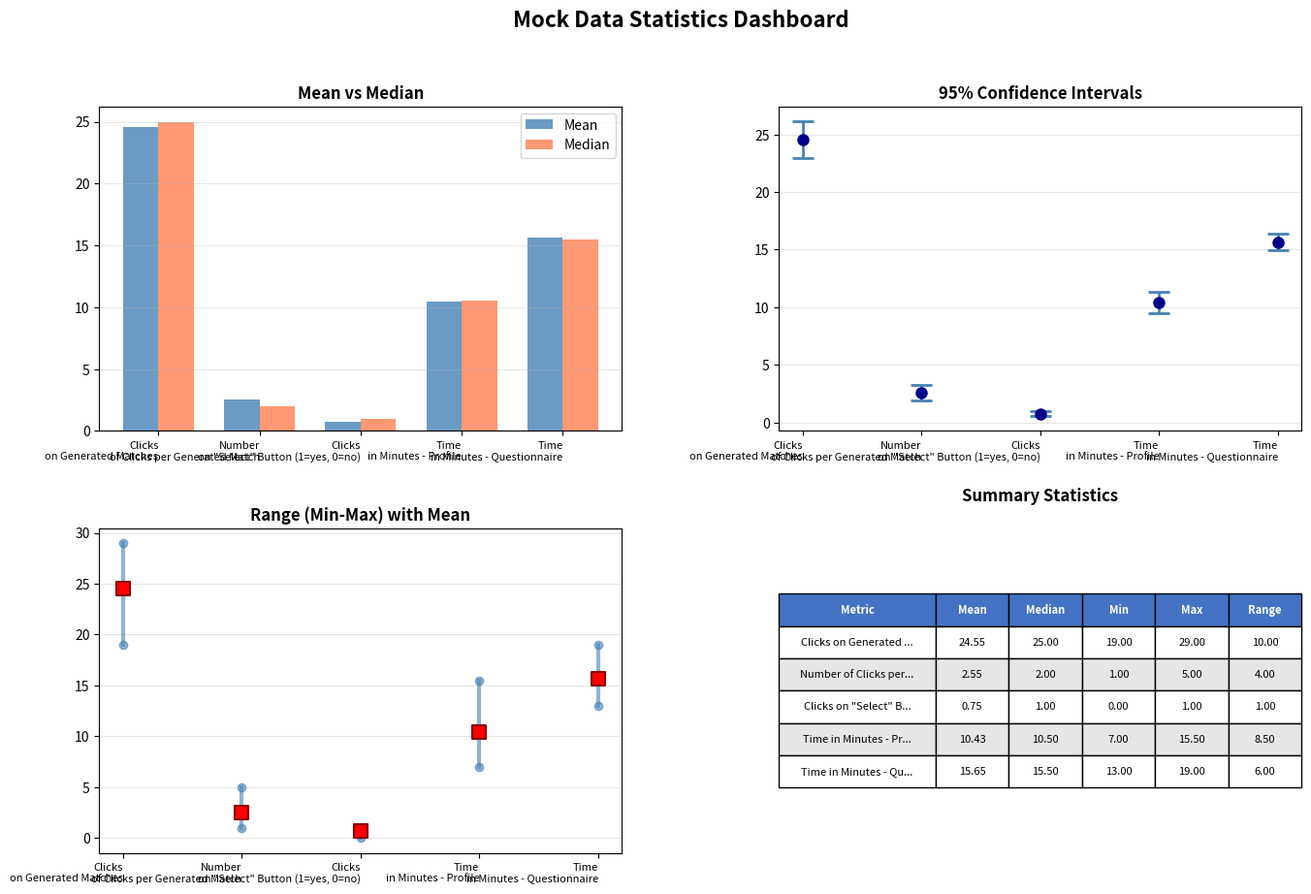
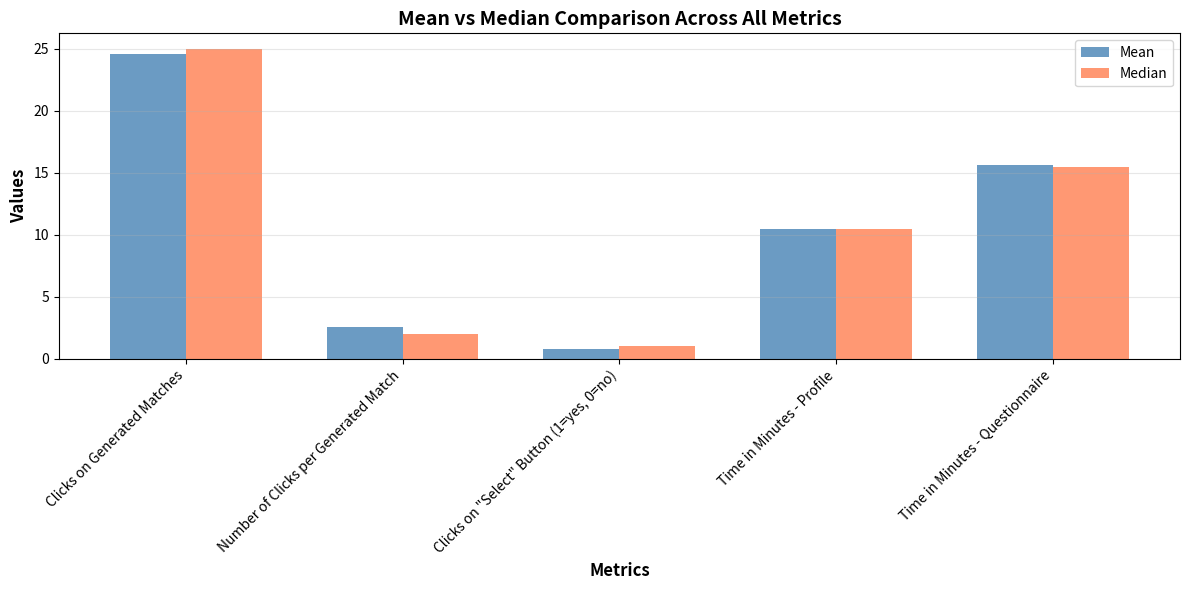
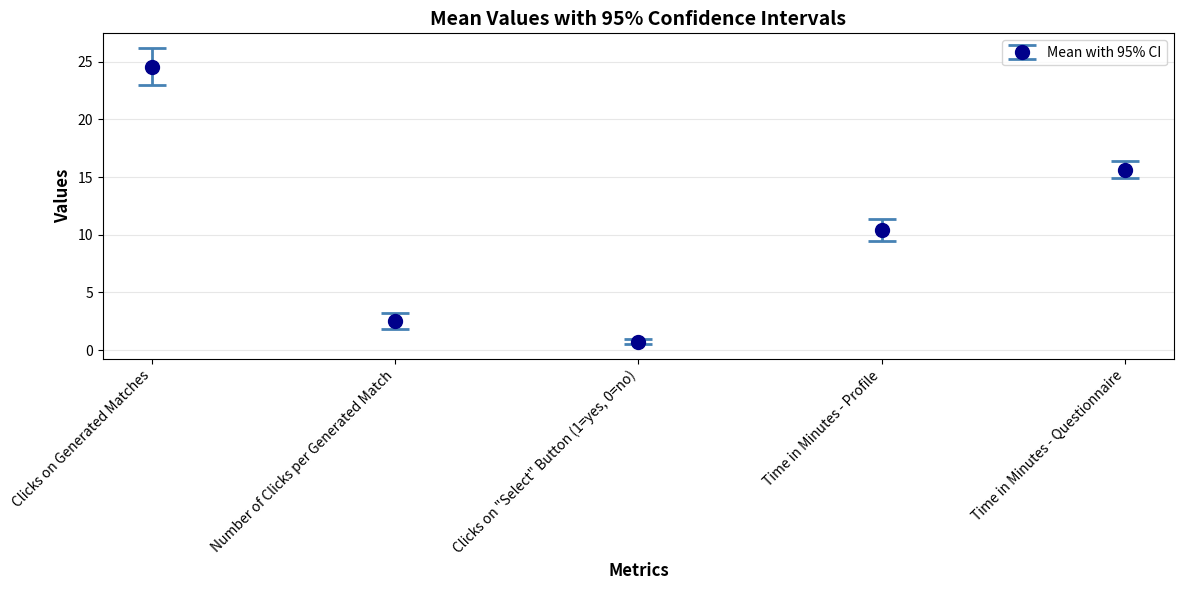
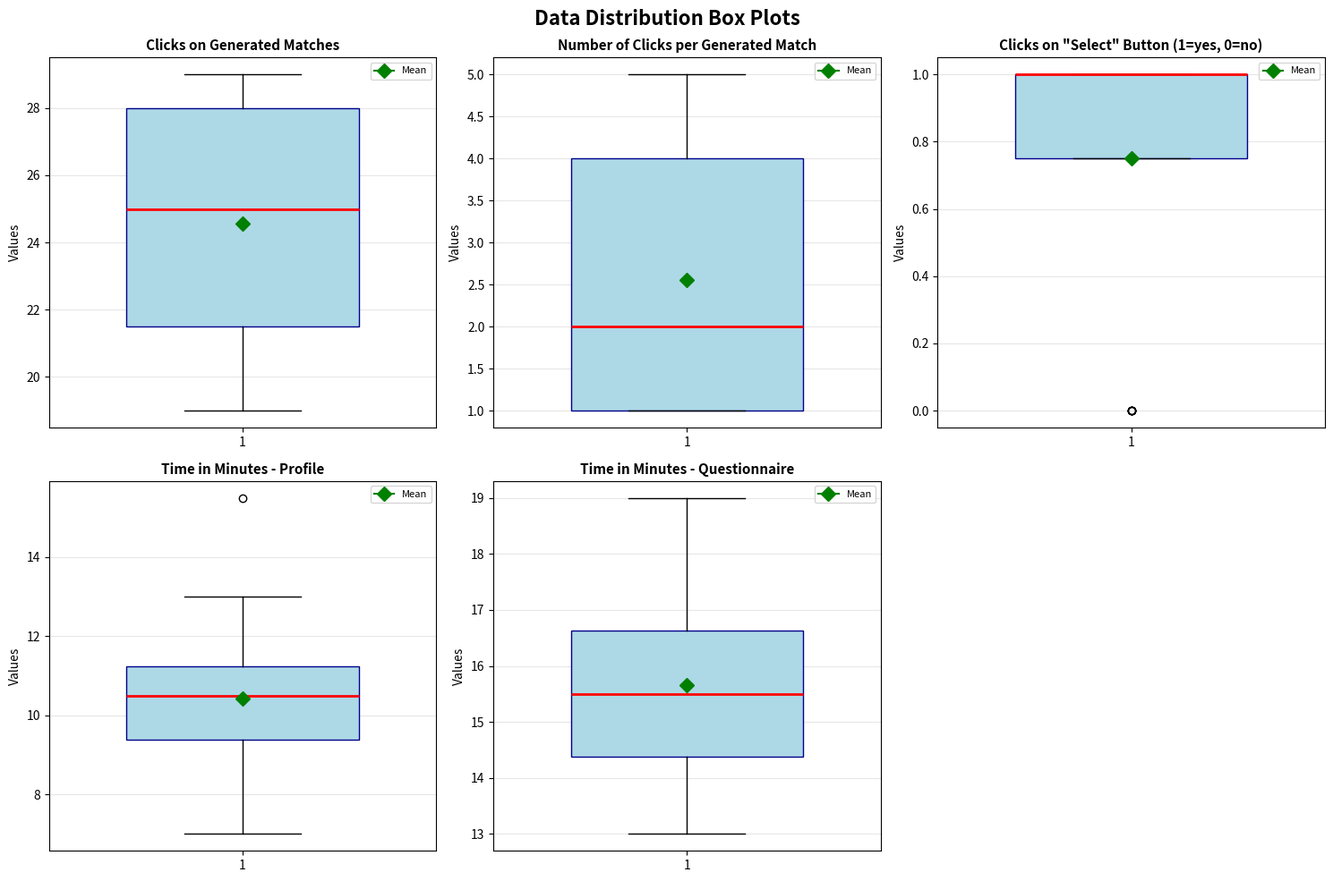
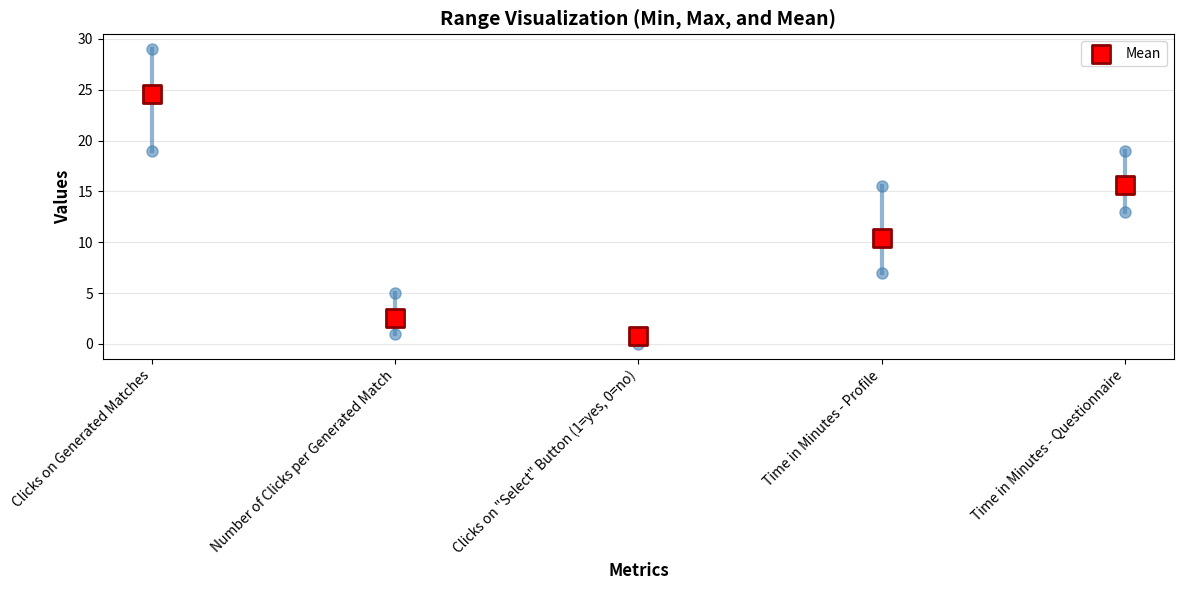

Python code for these plots, in order:
#!/usr/bin/env python3
"""
Statistics Visualization for Mock Data

This script creates comprehensive visualizations of the mock data statistics:
- Bar charts showing mean and median
- Error bars showing 95% confidence intervals
- Box plots showing data distribution
- Combined comparison charts
"""

import matplotlib
matplotlib.use('Agg')  # Use non-interactive backend for headless environments
import matplotlib.pyplot as plt
import numpy as np
from scipy import stats


# Constants
LABEL_FONT_SIZE = 8
MAX_LABEL_LENGTH = 20
TABLE_COLUMNS = 6

# Metric labels for display
METRIC_LABELS = {
    'clicks_on_generated_matches': 'Clicks on Generated Matches',
    'clicks_per_generated_match': 'Number of Clicks per Generated Match',
    'select_button_clicks': 'Clicks on "Select" Button (1=yes, 0=no)',
    'time_profile_minutes': 'Time in Minutes - Profile',
    'time_questionnaire_minutes': 'Time in Minutes - Questionnaire'
}

# Mock data from Figure 3
data = {
    'clicks_on_generated_matches': [
        22, 25, 28, 20, 19, 25, 25, 28, 29, 26,
        20, 20, 22, 25, 26, 25, 20, 29, 29, 28
    ],
    'clicks_per_generated_match': [
        3, 4, 2, 2, 2, 1, 1, 1, 1, 4,
        4, 3, 4, 2, 1, 1, 5, 4, 5, 1
    ],
    'select_button_clicks': [
        1, 0, 1, 1, 1, 1, 0, 1, 1, 1,
        0, 0, 1, 1, 1, 1, 1, 1, 0, 1
    ],
    'time_profile_minutes': [
        10.5, 8.0, 12.0, 13.0, 12.5, 9.5, 9.0, 10.5, 11.0, 15.5,
        7.0, 8.5, 9.5, 8.0, 11.0, 12.5, 10.5, 10.0, 9.5, 10.5
    ],
    'time_questionnaire_minutes': [
        15.5, 16.0, 17.5, 17.5, 13.5, 15.0, 14.0, 14.5, 16.5, 17.5,
        14.0, 15.0, 16.0, 15.5, 19.0, 17.0, 16.5, 15.5, 13.0, 14.0
    ]
}


def calculate_statistics(data_array):
    """Calculate statistics for a given data array."""
    arr = np.array(data_array)
    n = len(arr)
    
    mean = np.mean(arr)
    median = np.median(arr)
    min_val = np.min(arr)
    max_val = np.max(arr)
    
    # Calculate 95% confidence interval
    confidence_level = 0.95
    degrees_freedom = n - 1
    standard_error = stats.sem(arr)
    confidence_interval = stats.t.interval(
        confidence_level, 
        degrees_freedom, 
        loc=mean, 
        scale=standard_error
    )
    
    return {
        'mean': mean,
        'median': median,
        'min': min_val,
        'max': max_val,
        'ci_lower': confidence_interval[0],
        'ci_upper': confidence_interval[1],
        'std': np.std(arr, ddof=1),
        'data': arr
    }


def create_mean_median_comparison(all_stats, output_file='mean_median_comparison.png'):
    """Create bar chart comparing mean and median for all metrics."""
    fig, ax = plt.subplots(figsize=(12, 6))
    
    metrics = list(METRIC_LABELS.keys())
    labels = [METRIC_LABELS[m] for m in metrics]
    means = [all_stats[m]['mean'] for m in metrics]
    medians = [all_stats[m]['median'] for m in metrics]
    
    x = np.arange(len(labels))
    width = 0.35
    
    bars1 = ax.bar(x - width/2, means, width, label='Mean', color='steelblue', alpha=0.8)
    bars2 = ax.bar(x + width/2, medians, width, label='Median', color='coral', alpha=0.8)
    
    ax.set_xlabel('Metrics', fontsize=12, fontweight='bold')
    ax.set_ylabel('Values', fontsize=12, fontweight='bold')
    ax.set_title('Mean vs Median Comparison Across All Metrics', fontsize=14, fontweight='bold')
    ax.set_xticks(x)
    ax.set_xticklabels(labels, rotation=45, ha='right')
    ax.legend()
    ax.grid(axis='y', alpha=0.3)
    
    plt.tight_layout()
    plt.savefig(output_file, dpi=300, bbox_inches='tight')
    print(f"Saved: {output_file}")
    plt.close()


def create_confidence_interval_plot(all_stats, output_file='confidence_intervals.png'):
    """Create plot showing means with 95% confidence intervals."""
    fig, ax = plt.subplots(figsize=(12, 6))
    
    metrics = list(METRIC_LABELS.keys())
    labels = [METRIC_LABELS[m] for m in metrics]
    means = [all_stats[m]['mean'] for m in metrics]
    ci_lowers = [all_stats[m]['ci_lower'] for m in metrics]
    ci_uppers = [all_stats[m]['ci_upper'] for m in metrics]
    
    # Calculate error bars
    errors_lower = [means[i] - ci_lowers[i] for i in range(len(means))]
    errors_upper = [ci_uppers[i] - means[i] for i in range(len(means))]
    errors = [errors_lower, errors_upper]
    
    x = np.arange(len(labels))
    
    ax.errorbar(x, means, yerr=errors, fmt='o', markersize=10, 
                capsize=10, capthick=2, color='darkblue', 
                ecolor='steelblue', elinewidth=2, label='Mean with 95% CI')
    
    ax.set_xlabel('Metrics', fontsize=12, fontweight='bold')
    ax.set_ylabel('Values', fontsize=12, fontweight='bold')
    ax.set_title('Mean Values with 95% Confidence Intervals', fontsize=14, fontweight='bold')
    ax.set_xticks(x)
    ax.set_xticklabels(labels, rotation=45, ha='right')
    ax.legend()
    ax.grid(axis='y', alpha=0.3)
    
    plt.tight_layout()
    plt.savefig(output_file, dpi=300, bbox_inches='tight')
    print(f"Saved: {output_file}")
    plt.close()


def create_box_plots(all_stats, output_file='box_plots.png'):
    """Create box plots showing data distribution for all metrics."""
    fig, axes = plt.subplots(2, 3, figsize=(15, 10))
    fig.suptitle('Data Distribution Box Plots', fontsize=16, fontweight='bold')
    
    metrics = list(METRIC_LABELS.keys())
    
    for idx, metric in enumerate(metrics):
        row = idx // 3
        col = idx % 3
        ax = axes[row, col]
        
        data_array = all_stats[metric]['data']
        
        bp = ax.boxplot([data_array], patch_artist=True, widths=0.6)
        bp['boxes'][0].set_facecolor('lightblue')
        bp['boxes'][0].set_edgecolor('darkblue')
        bp['medians'][0].set_color('red')
        bp['medians'][0].set_linewidth(2)
        
        # Add mean marker
        mean_val = all_stats[metric]['mean']
        ax.plot([1], [mean_val], marker='D', markersize=8, 
                color='green', label='Mean', zorder=3)
        
        ax.set_title(METRIC_LABELS[metric], fontsize=11, fontweight='bold')
        ax.set_ylabel('Values', fontsize=10)
        ax.grid(axis='y', alpha=0.3)
        ax.legend(loc='upper right', fontsize=8)
    
    # Remove the extra subplot
    fig.delaxes(axes[1, 2])
    
    plt.tight_layout()
    plt.savefig(output_file, dpi=300, bbox_inches='tight')
    print(f"Saved: {output_file}")
    plt.close()


def create_range_visualization(all_stats, output_file='range_visualization.png'):
    """Create visualization showing min, max, and range for each metric."""
    fig, ax = plt.subplots(figsize=(12, 6))
    
    metrics = list(METRIC_LABELS.keys())
    labels = [METRIC_LABELS[m] for m in metrics]
    mins = [all_stats[m]['min'] for m in metrics]
    maxs = [all_stats[m]['max'] for m in metrics]
    means = [all_stats[m]['mean'] for m in metrics]
    
    x = np.arange(len(labels))
    
    # Plot ranges as lines
    for i in range(len(x)):
        ax.plot([x[i], x[i]], [mins[i], maxs[i]], 'o-', linewidth=3, 
                markersize=8, color='steelblue', alpha=0.6)
    
    # Plot means
    ax.scatter(x, means, s=150, marker='s', color='red', 
               label='Mean', zorder=5, edgecolors='darkred', linewidth=2)
    
    ax.set_xlabel('Metrics', fontsize=12, fontweight='bold')
    ax.set_ylabel('Values', fontsize=12, fontweight='bold')
    ax.set_title('Range Visualization (Min, Max, and Mean)', fontsize=14, fontweight='bold')
    ax.set_xticks(x)
    ax.set_xticklabels(labels, rotation=45, ha='right')
    ax.legend()
    ax.grid(axis='y', alpha=0.3)
    
    plt.tight_layout()
    plt.savefig(output_file, dpi=300, bbox_inches='tight')
    print(f"Saved: {output_file}")
    plt.close()


def create_comprehensive_dashboard(all_stats, output_file='statistics_dashboard.png'):
    """Create a comprehensive dashboard with multiple visualizations."""
    fig = plt.figure(figsize=(16, 10))
    gs = fig.add_gridspec(2, 2, hspace=0.3, wspace=0.3)
    
    # 1. Mean vs Median comparison
    ax1 = fig.add_subplot(gs[0, 0])
    metrics = list(METRIC_LABELS.keys())
    labels = [METRIC_LABELS[m].replace(' ', '\n', 1) for m in metrics]
    means = [all_stats[m]['mean'] for m in metrics]
    medians = [all_stats[m]['median'] for m in metrics]
    
    x = np.arange(len(labels))
    width = 0.35
    ax1.bar(x - width/2, means, width, label='Mean', color='steelblue', alpha=0.8)
    ax1.bar(x + width/2, medians, width, label='Median', color='coral', alpha=0.8)
    ax1.set_title('Mean vs Median', fontsize=12, fontweight='bold')
    ax1.set_xticks(x)
    ax1.set_xticklabels(labels, fontsize=LABEL_FONT_SIZE, ha='right')
    ax1.legend()
    ax1.grid(axis='y', alpha=0.3)
    
    # 2. Confidence Intervals
    ax2 = fig.add_subplot(gs[0, 1])
    ci_lowers = [all_stats[m]['ci_lower'] for m in metrics]
    ci_uppers = [all_stats[m]['ci_upper'] for m in metrics]
    errors_lower = [means[i] - ci_lowers[i] for i in range(len(means))]
    errors_upper = [ci_uppers[i] - means[i] for i in range(len(means))]
    
    ax2.errorbar(x, means, yerr=[errors_lower, errors_upper], fmt='o', 
                 markersize=8, capsize=8, capthick=2, color='darkblue', 
                 ecolor='steelblue', elinewidth=2)
    ax2.set_title('95% Confidence Intervals', fontsize=12, fontweight='bold')
    ax2.set_xticks(x)
    ax2.set_xticklabels(labels, fontsize=LABEL_FONT_SIZE, ha='right')
    ax2.grid(axis='y', alpha=0.3)
    
    # 3. Range visualization
    ax3 = fig.add_subplot(gs[1, 0])
    mins = [all_stats[m]['min'] for m in metrics]
    maxs = [all_stats[m]['max'] for m in metrics]
    
    for i in range(len(x)):
        ax3.plot([x[i], x[i]], [mins[i], maxs[i]], 'o-', linewidth=3, 
                markersize=6, color='steelblue', alpha=0.6)
    ax3.scatter(x, means, s=100, marker='s', color='red', zorder=5, 
                edgecolors='darkred', linewidth=1.5)
    ax3.set_title('Range (Min-Max) with Mean', fontsize=12, fontweight='bold')
    ax3.set_xticks(x)
    ax3.set_xticklabels(labels, fontsize=LABEL_FONT_SIZE, ha='right')
    ax3.grid(axis='y', alpha=0.3)
    
    # 4. Summary statistics table
    ax4 = fig.add_subplot(gs[1, 1])
    ax4.axis('tight')
    ax4.axis('off')
    
    table_data = []
    table_data.append(['Metric', 'Mean', 'Median', 'Min', 'Max', 'Range'])
    
    for metric in metrics:
        metric_label = METRIC_LABELS[metric][:MAX_LABEL_LENGTH] + '...' if len(METRIC_LABELS[metric]) > MAX_LABEL_LENGTH else METRIC_LABELS[metric]
        row = [
            metric_label,
            f"{all_stats[metric]['mean']:.2f}",
            f"{all_stats[metric]['median']:.2f}",
            f"{all_stats[metric]['min']:.2f}",
            f"{all_stats[metric]['max']:.2f}",
            f"{all_stats[metric]['max'] - all_stats[metric]['min']:.2f}"
        ]
        table_data.append(row)
    
    table = ax4.table(cellText=table_data, cellLoc='center', loc='center',
                      colWidths=[0.3, 0.14, 0.14, 0.14, 0.14, 0.14])
    table.auto_set_font_size(False)
    table.set_fontsize(LABEL_FONT_SIZE)
    table.scale(1, 2)
    
    # Style header row
    for i in range(TABLE_COLUMNS):
        table[(0, i)].set_facecolor('#4472C4')
        table[(0, i)].set_text_props(weight='bold', color='white')
    
    # Alternate row colors
    for i in range(1, len(table_data)):
        for j in range(TABLE_COLUMNS):
            if i % 2 == 0:
                table[(i, j)].set_facecolor('#E7E6E6')
    
    ax4.set_title('Summary Statistics', fontsize=12, fontweight='bold', pad=20)
    
    fig.suptitle('Mock Data Statistics Dashboard', fontsize=16, fontweight='bold')
    
    plt.savefig(output_file, dpi=300, bbox_inches='tight')
    print(f"Saved: {output_file}")
    plt.close()


def main():
    """Main function to generate all visualizations."""
    print("\n" + "="*70)
    print("GENERATING STATISTICS VISUALIZATIONS")
    print("="*70)
    print("\nCalculating statistics for all metrics...")
    
    # Calculate statistics for all metrics
    all_stats = {}
    for metric_key in METRIC_LABELS.keys():
        all_stats[metric_key] = calculate_statistics(data[metric_key])
    
    print("\nGenerating visualizations...")
    print("-" * 70)
    
    # Generate all visualizations
    create_comprehensive_dashboard(all_stats)
    create_mean_median_comparison(all_stats)
    create_confidence_interval_plot(all_stats)
    create_box_plots(all_stats)
    create_range_visualization(all_stats)
    
    print("-" * 70)
    print("\n✓ All visualizations generated successfully!")
    print("\nGenerated files:")
    print("  1. statistics_dashboard.png - Comprehensive overview")
    print("  2. mean_median_comparison.png - Bar chart comparison")
    print("  3. confidence_intervals.png - 95% CI visualization")
    print("  4. box_plots.png - Distribution box plots")
    print("  5. range_visualization.png - Min/Max range chart")
    print("\n" + "="*70 + "\n")


if __name__ == "__main__":
    main()
